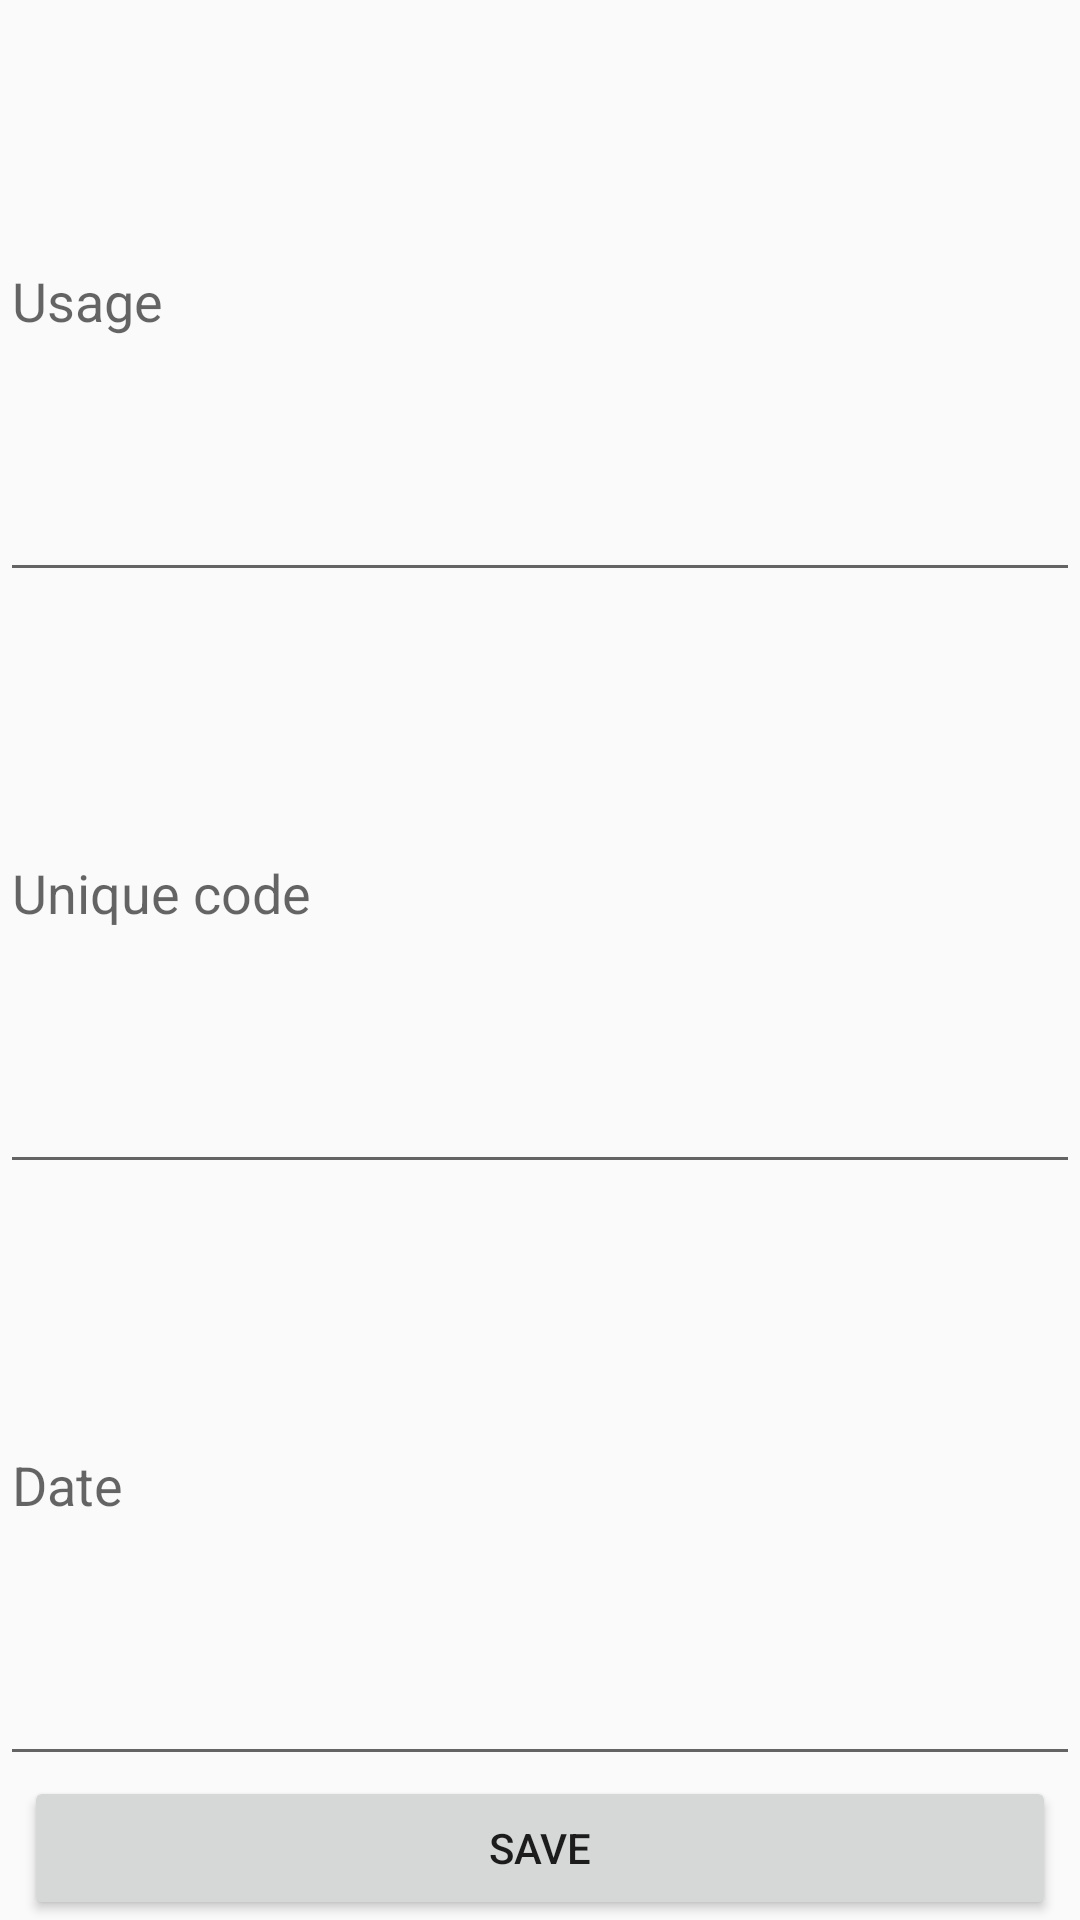

Layout XML and referenced resources for this Android screen:
<!-- AndroidManifest.xml: application theme AppTheme -->
<!-- res/layout/activity_edit_person1.xml -->
<?xml version="1.0" encoding="utf-8"?>
<LinearLayout
    xmlns:android="http://schemas.android.com/apk/res/android"
    xmlns:tools="http://schemas.android.com/tools"
    android:layout_width="match_parent"
    android:layout_height="match_parent"
    android:orientation="vertical"
    tools:context=".usage.EditUsageActivity">

    
    <EditText
        android:layout_width="match_parent"
        android:layout_height="wrap_content"
        android:id="@+id/get_usage"
        android:layout_weight="1"
        android:hint="Usage"/>
    <EditText
        android:layout_width="match_parent"
        android:layout_height="wrap_content"
        android:id="@+id/get_unicode1"
        android:layout_weight="1"
        android:hint="Unique code"/>

    <EditText
        android:layout_width="match_parent"
        android:layout_height="wrap_content"
        android:id="@+id/get_date"
        android:layout_weight="1"
        android:hint="Date"/>


    <Button
        android:id="@+id/btn_save"
        style="@style/defaultStyle"
        android:text="Save"/>

</LinearLayout>
<!-- resources referenced by this layout -->
<resources>
  <style name="defaultStyle">
          <item name="android:layout_width">match_parent</item>
          <item name="android:layout_height">wrap_content</item>
          <item name="android:layout_marginStart">8dp</item>
          <item name="android:layout_marginEnd">8dp</item>
      </style>
  <style name="editText" parent="defaultStyle">
          <item name="android:inputType">text</item>
          <item name="android:imeOptions">actionNext</item>
      </style>
  <style name="AppTheme" parent="Theme.AppCompat.Light.DarkActionBar">
          
          <item name="colorPrimary">@color/colorPrimary</item>
          <item name="colorPrimaryDark">@color/colorPrimaryDark</item>
          <item name="colorAccent">@color/colorAccent</item>
      </style>
  <!-- not gathered from this repository: default colours our renderer supplied (Android Studio template values) -->
  <color name="colorPrimary">#FF6200EE</color>
  <color name="colorPrimaryDark">#FF3700B3</color>
  <color name="colorAccent">#FF03DAC5</color>
</resources>
